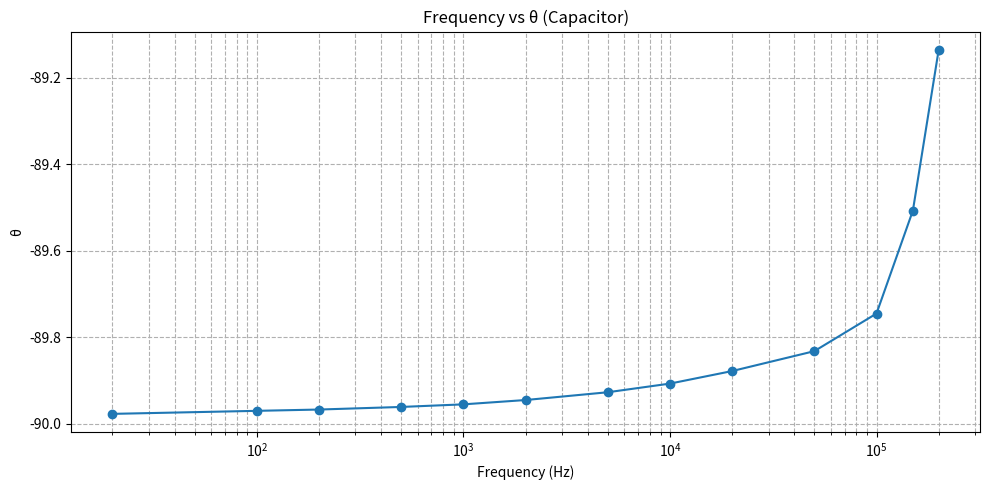

Generate this figure with matplotlib:
import matplotlib.pyplot as plt
import pandas as pd
# Since OCR is not needed, we will manually input the data from the provided table.

# Creating a DataFrame from the given values
df_manual = pd.DataFrame({
    'Frequency': [20, 100, 200, 500, 1000, 2000, 5000, 10000, 20000, 50000, 100000, 150000, 200000],
    'Z': [-89.977, -89.970, -89.967, -89.961, -89.955, -89.945, -89.927, -89.907, -89.878, -89.832, -89.745, -89.507, -89.135]
})

# Plotting the data
plt.figure(figsize=(10, 5))
plt.plot(df_manual['Frequency'], df_manual['Z'], marker='o', linestyle='-')
plt.xscale('log')
plt.xlabel('Frequency (Hz)')
plt.ylabel('θ')
plt.title('Frequency vs θ (Capacitor)')
plt.grid(True, which="both", ls="--")
plt.tight_layout()
plt.show()
